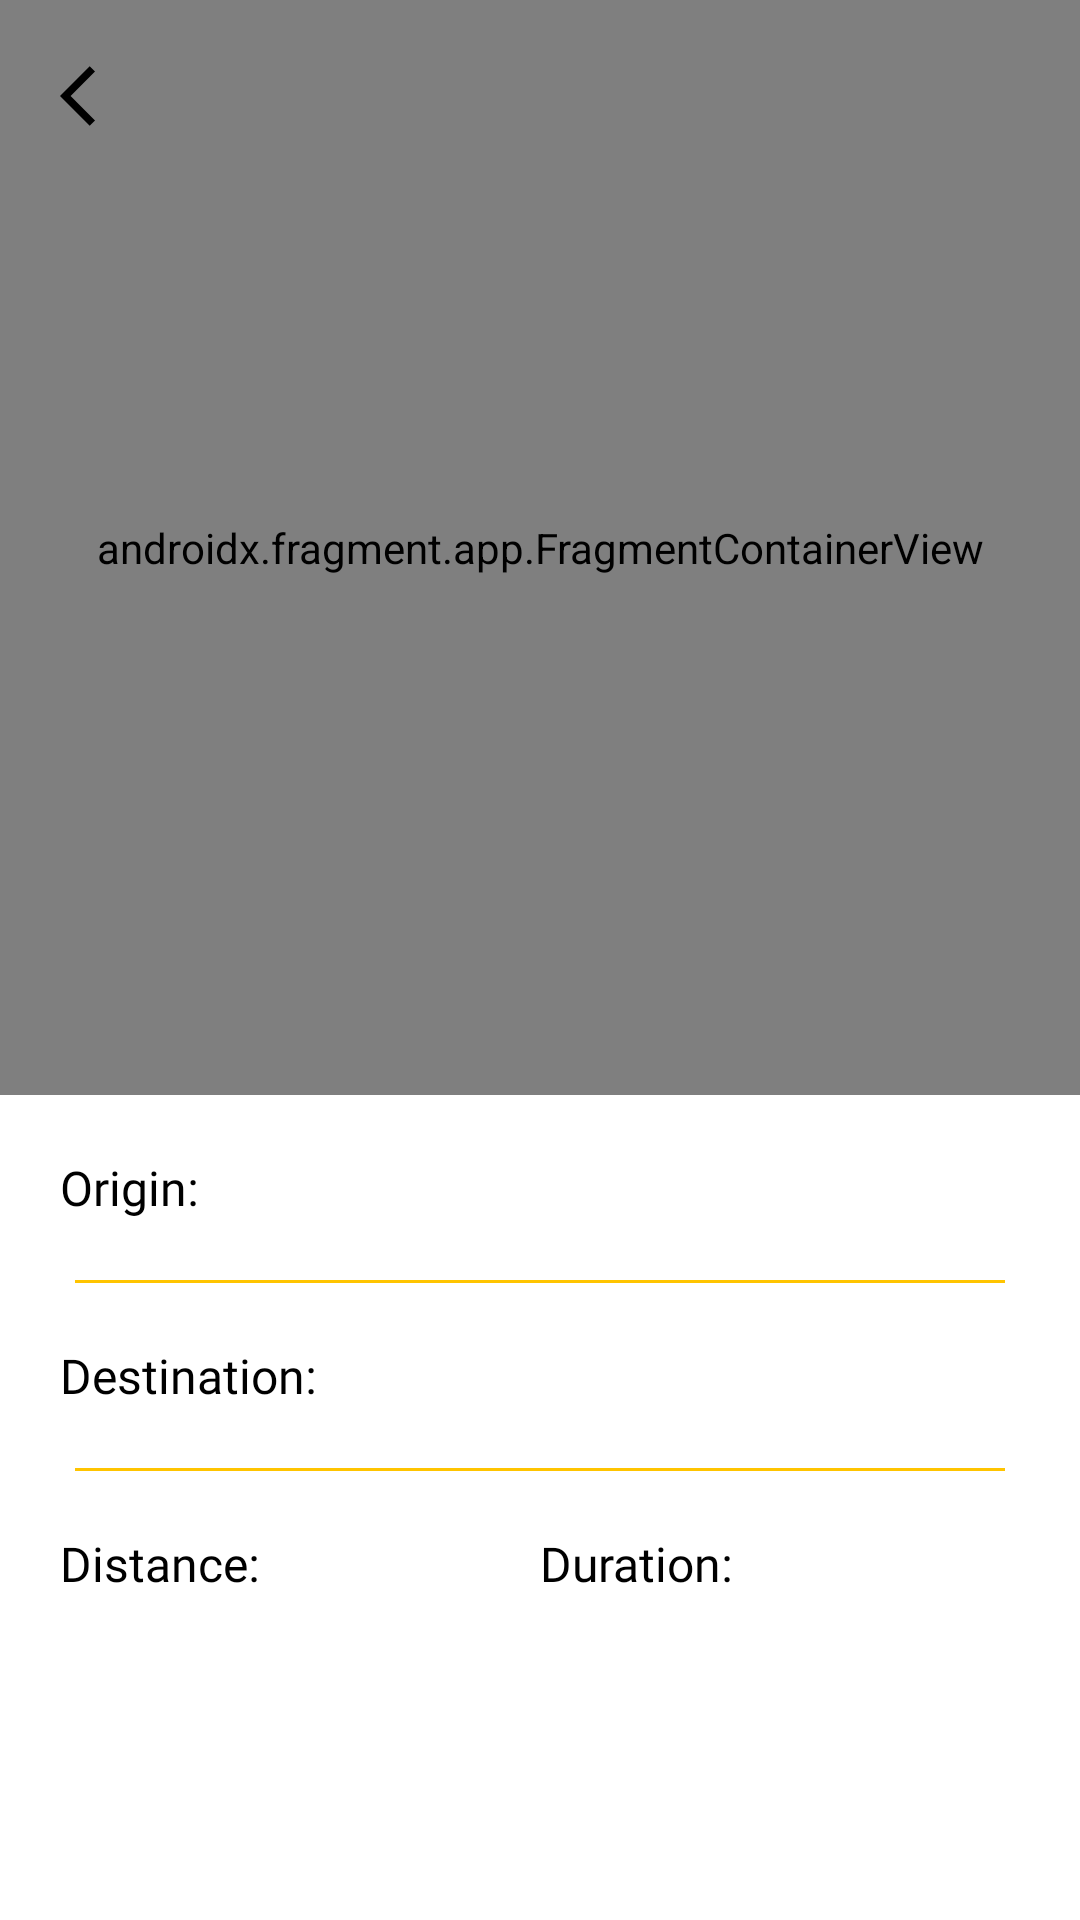

Android layout source for this screen:
<!-- AndroidManifest.xml: application theme Theme.MotoGo -->
<!-- res/layout/ac_maps_route_detail.xml -->
<?xml version="1.0" encoding="utf-8"?>
<androidx.coordinatorlayout.widget.CoordinatorLayout xmlns:android="http://schemas.android.com/apk/res/android"
	xmlns:app="http://schemas.android.com/apk/res-auto"
	xmlns:tools="http://schemas.android.com/tools"
	android:layout_width="match_parent"
	android:layout_height="match_parent"
	android:fitsSystemWindows="true"
	tools:context=".layouts.maps.MapsRouteDetail">

	<ImageButton
		android:id="@+id/ib_back"
		android:layout_width="wrap_content"
		android:layout_height="wrap_content"
		android:background="@color/transparent"
		android:elevation="1dp"
		android:padding="20dp"
		android:src="@drawable/ic_back"
		app:tint="@color/black" />

	<LinearLayout
		android:layout_width="match_parent"
		android:layout_height="match_parent"
		android:orientation="vertical">

		<androidx.fragment.app.FragmentContainerView
			android:id="@+id/map"
			android:name="com.google.android.gms.maps.SupportMapFragment"
			android:layout_width="match_parent"
			android:layout_height="0dp"
			android:layout_weight="1"
			tools:context=".layouts.maps.MapsFragment" />

		<LinearLayout
			android:layout_width="match_parent"
			android:layout_height="wrap_content"
			android:orientation="horizontal"
			android:padding="20dp">

			<TextView
				android:layout_width="wrap_content"
				android:layout_height="wrap_content"
				android:layout_marginEnd="5dp"
				android:fontFamily="@font/muli_black"
				android:text="@string/originRoute"
				android:textColor="@color/black"
				android:textSize="16sp" />

			<TextView
				android:id="@+id/tv_origin"
				android:layout_width="wrap_content"
				android:layout_height="wrap_content"
				android:fontFamily="@font/muli" />
		</LinearLayout>

		<View
			android:layout_width="match_parent"
			android:layout_height="1dp"
			android:layout_marginLeft="25dp"
			android:layout_marginRight="25dp"
			android:background="@color/app_colorDark" />

		<LinearLayout
			android:layout_width="match_parent"
			android:layout_height="wrap_content"
			android:orientation="horizontal"
			android:padding="20dp">

			<TextView
				android:layout_width="wrap_content"
				android:layout_height="wrap_content"
				android:layout_marginEnd="5dp"
				android:fontFamily="@font/muli_black"
				android:text="@string/destinationRoute"
				android:textColor="@color/black"
				android:textSize="16sp" />

			<TextView
				android:id="@+id/tv_destination"
				android:layout_width="wrap_content"
				android:layout_height="wrap_content"
				android:fontFamily="@font/muli" />
		</LinearLayout>

		<View
			android:layout_width="match_parent"
			android:layout_height="1dp"
			android:layout_marginLeft="25dp"
			android:layout_marginRight="25dp"
			android:background="@color/app_colorDark" />

		<LinearLayout
			android:layout_width="match_parent"
			android:layout_height="wrap_content"
			android:baselineAligned="false"
			android:orientation="horizontal"
			android:padding="20dp">

			<LinearLayout
				android:layout_width="0dp"
				android:layout_height="wrap_content"
				android:layout_weight="1"
				android:orientation="horizontal">

				<TextView
					android:layout_width="wrap_content"
					android:layout_height="wrap_content"
					android:layout_marginEnd="5dp"
					android:fontFamily="@font/muli_black"
					android:text="@string/distanceRoute"
					android:textColor="@color/black"
					android:textSize="16sp" />

				<TextView
					android:id="@+id/tv_distance"
					android:layout_width="wrap_content"
					android:layout_height="wrap_content"
					android:fontFamily="@font/muli" />
			</LinearLayout>

			<LinearLayout
				android:layout_width="0dp"
				android:layout_height="wrap_content"
				android:layout_weight="1"
				android:orientation="horizontal">

				<TextView
					android:layout_width="wrap_content"
					android:layout_height="wrap_content"
					android:layout_marginEnd="5dp"
					android:fontFamily="@font/muli_black"
					android:text="@string/timeRoute"
					android:textColor="@color/black"
					android:textSize="16sp" />

				<TextView
					android:id="@+id/tv_duration"
					android:layout_width="wrap_content"
					android:layout_height="wrap_content"
					android:fontFamily="@font/muli" />
			</LinearLayout>

		</LinearLayout>

		<Button
			android:id="@+id/bt_startRoute"
			android:layout_width="match_parent"
			android:layout_height="wrap_content"
			android:layout_gravity="bottom"
			android:layout_margin="20dp"
			android:background="@drawable/shape_buttons"
			android:text="@string/startRoute"
			android:visibility="invisible" />

	</LinearLayout>

</androidx.coordinatorlayout.widget.CoordinatorLayout>
<!-- resources referenced by this layout -->
<resources>
  <color name="app_colorDark">#FFC400</color>
  <color name="black">#FF000000</color>
  <color name="transparent">#00000000</color>
  <!-- drawable ic_back (drawable) -->
  <vector xmlns:android="http://schemas.android.com/apk/res/android"
  	android:width="24dp"
  	android:height="24dp"
  	android:autoMirrored="true"
  	android:tint="?attr/colorControlNormal"
  	android:viewportWidth="24"
  	android:viewportHeight="24">
  	<path
  		android:fillColor="@android:color/white"
  		android:pathData="M11.67,3.87L9.9,2.1 0,12l9.9,9.9 1.77,-1.77L3.54,12z" />
  </vector>
  <!-- drawable shape_buttons (drawable) -->
  <?xml version="1.0" encoding="utf-8"?>
  <shape xmlns:android="http://schemas.android.com/apk/res/android"
  	android:shape="rectangle">
  
  	<corners android:radius="10dp" />
  </shape>
  <string name="destinationRoute">Destination: </string>
  <string name="distanceRoute">Distance: </string>
  <string name="originRoute">Origin: </string>
  <string name="startRoute">(SAVE) Start Route</string>
  <string name="timeRoute">Duration: </string>
  <style name="Theme.MotoGo" parent="Theme.MaterialComponents.DayNight.NoActionBar">
  		<item name="android:windowBackground">@android:color/white</item>
  		<item name="android:textColor">@android:color/black</item>
  		
  		<item name="android:windowDisablePreview">true</item>
  		
  		<item name="colorPrimary">@color/app_color</item>
  		<item name="colorPrimaryVariant">@color/app_colorDark</item>
  		<item name="colorOnPrimary">@color/black</item>
  		
  		<item name="colorSecondary">@color/teal_200</item>
  		<item name="colorSecondaryVariant">@color/teal_700</item>
  		<item name="colorOnSecondary">@color/black</item>
  		
  		<item name="android:statusBarColor" tools:targetApi="l">?attr/colorPrimaryVariant</item>
  		
  
  		<item name="android:windowContentTransitions">true</item>
  	</style>
  <color name="app_color">#FFFECE2F</color>
  <color name="teal_200">#FF03DAC5</color>
  <color name="teal_700">#FF018786</color>
</resources>
